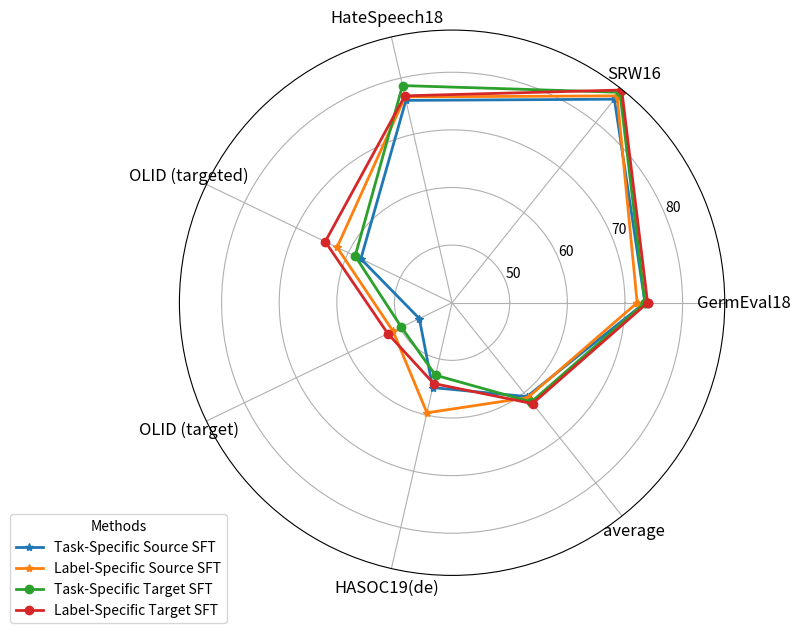

Python code for this plot:
import matplotlib.pyplot as plt
import numpy as np


def generate_radar_chart(data, datasets, methods, title="Performance Across Datasets (Radar Chart)",
                         save_path=None):
    """
    Generate a radar chart for comparing multiple settings across datasets.

    Parameters:
    - data: 2D numpy array of shape (num_datasets, num_methods)
    - datasets: List of dataset names
    - methods: List of method names (settings)
    - title: Chart title
    - save_path: Path to save the figure (optional)
    """
    num_vars = len(datasets)  # Fixed to 9 datasets
    angles = np.linspace(0, 2 * np.pi, num_vars, endpoint=False).tolist()
    angles += angles[:1]  # Complete the loop

    fig, ax = plt.subplots(figsize=(8, 8), subplot_kw=dict(polar=True))

    for i, method in enumerate(methods[:5]):  # Limiting to 5 settings for readability
        values = data[:, i].tolist()
        values += values[:1]
        if 'Source' in method:
            ax.plot(angles, values, marker="*", label=method, linewidth=2)
        if 'Target' in method:
            ax.plot(angles, values, marker="o", label=method, linewidth=2)

    ax.set_xticks(angles[:-1])
    ax.set_xticklabels(datasets, fontsize=12)

    # Modify y-axis to start from 0.2
    ylim_max = data.max() + 0.1  # Ensure full range is visible
    ax.set_ylim(40, ylim_max)
    # ax.set_yticks(np.linspace(30, ylim_max, 5))
    # ax.set_yticklabels([f'{x:.1f}' for x in np.linspace(0.2, ylim_max, 5)], fontsize=10)

    # ax.set_title(title, fontsize=14, fontweight='bold', pad=20)

    # Place legend inside the plot, lower right quadrant
    ax.legend(loc='lower right', bbox_to_anchor=(0.1, -0.1), fontsize=10,
              frameon=True, title="Methods")

    plt.tight_layout()
    if save_path:
        plt.savefig(save_path, dpi=300, bbox_inches='tight')
    plt.show()

# Example Usage
if __name__ == "__main__":
    datasets_0 = {
        "GermEval18":[69.98, 70.46, 69.23, 70.37],
                "SRW16":[83.29, 85.94, 85.82, 85.77],
                "HateSpeech18":[72.57, 74.42, 74.94, 74.94],
                # "OLID":[76.01, 76.36, 76.20, 76.86],
                "OLID (target)":[49.31, 52.31, 48.62, 50.38],
                "OLID (targeted)":[54.28, 60.28, 50.96, 63.69],
                "HASOC19(de)":[55.23, 55.00, 55.22, 56.09],
                "average":[58.51, 60.01, 58.14, 60.89]}
    datasets_1 = {
                  # "GermEval18 (fine-grained)": [32.14, 40.23, 37.57, 42.33],
                "GermEval18":[62.67, 70.98, 70.58, 70.75],
                "SRW16":[83.11, 85.27, 85.69, 87.78],
                "HateSpeech18":[73.58, 76.43, 76.62, 77.03],
                # "SRW16 (fine-grained)":[57.55, 58.26, 58.60, 59.39],
                # "OLID":[77.48, 78.4, 78.65, 79.04],
                "OLID (target)":[52.02, 61.47, 55.75, 67.71],
                "OLID (targeted)":[54.68, 57.51, 48.96, 56.73],
                "HASOC19(de)":[52.95, 51.92, 53.23, 53.57],
                "average":[57.11, 61.32, 60.51, 62.51],
    }
    datasets_2 = {
        "GermEval18":[73.47, 72.12, 73.47, 73.93],
        "SRW16":[85.18, 85.92, 86.71, 87.22 ],
        "HateSpeech18":[76.02, 76.65, 78.66, 76.83],
        # "OLID":[78.38, 79.78, 78.74, 80.30],
        "OLID (targeted)":[57.57, 62.16, 58.67, 64.43],
        "OLID (target)":[46.31, 51.37, 49.77, 52.37],
        "HASOC19(de)":[55.10, 59.59, 52.90, 54.38],
        "average":[60.83, 61.06, 62.03, 62.39],
    }
    methods = ["Task-Specific Source SFT", "Label-Specific Source SFT", "Task-Specific Target SFT", "Label-Specific Target SFT"]
    np.random.seed(42)
    scores = np.array([np.array(values) for key,values in datasets_2.items()])
    generate_radar_chart(scores, datasets_2, methods)